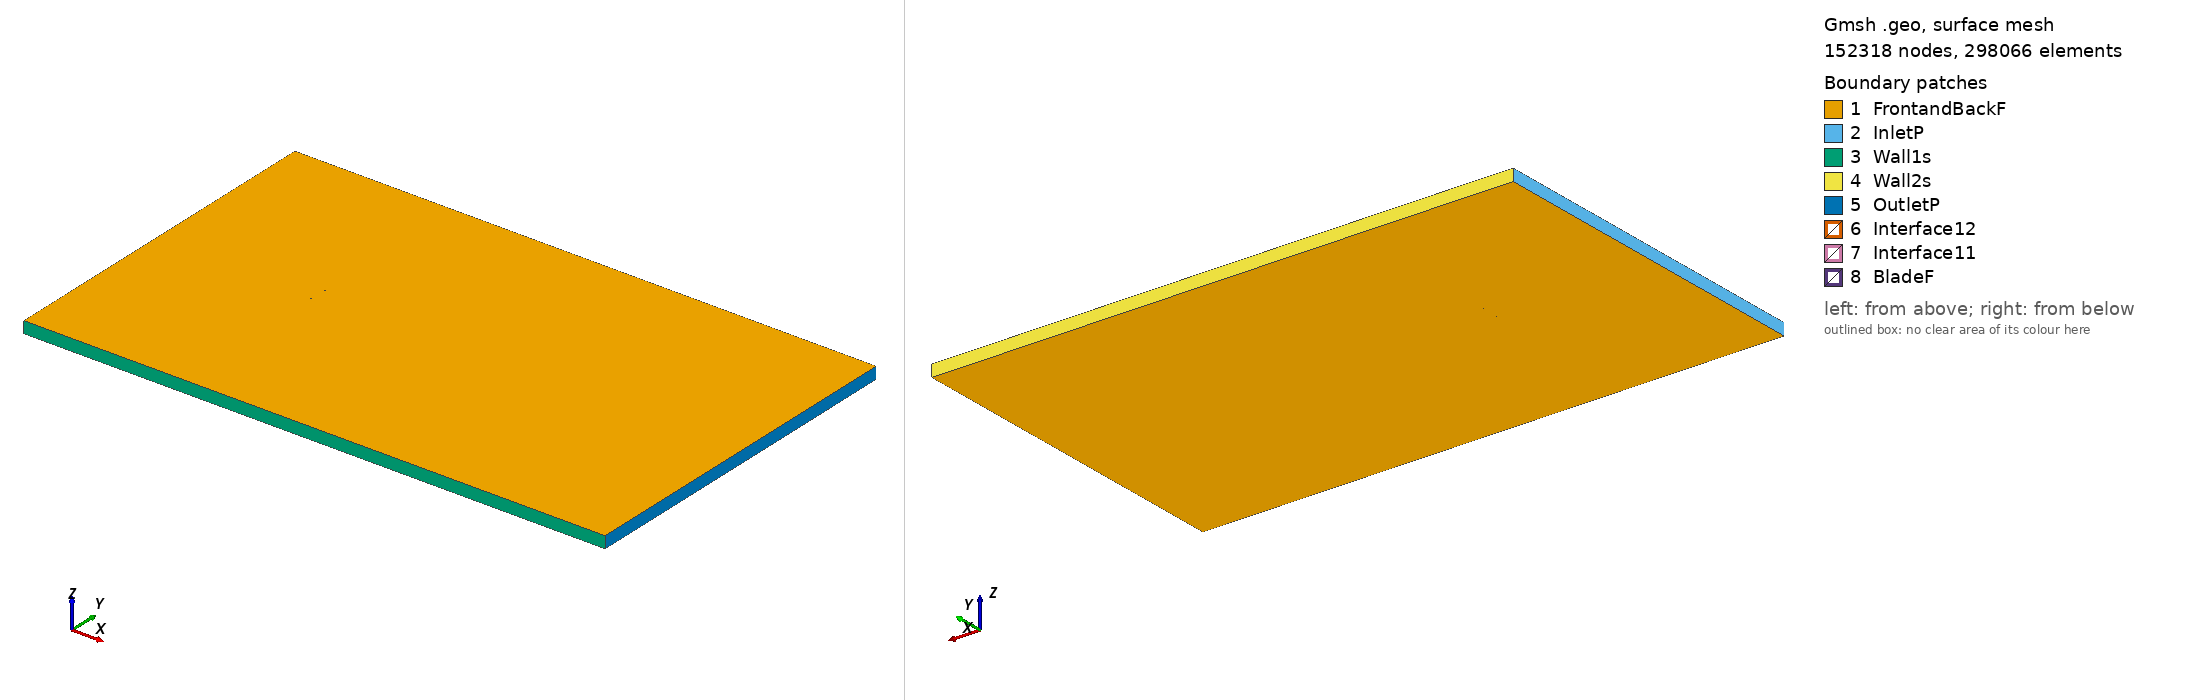

Gmsh geometry script, surface-meshed: 152318 nodes, 298066 surface elements. Boundary patches (legend numbers): 1 FrontandBackF, 2 InletP, 3 Wall1s, 4 Wall2s, 5 OutletP, 6 Interface12, 7 Interface11, 8 BladeF. Left view from above one corner, right view from below the opposite corner. Legend entries are the model's physical surfaces. The drawing asked Gmsh for element sizes between 1% and 20% of the model's largest extent; the script's own settings can give other sizes.

=== goe336_tsr_5.4632_aoa_-8.165.geo (drawn) ===
SetFactory("OpenCASCADE");

Point(1) = {0.074109, 0.747927, 0, 1.0};
Point(2) = {0.069398, 0.748254, 0, 1.0};
Point(3) = {0.061593, 0.748695, 0, 1.0};
Point(4) = {0.046021, 0.749352, 0, 1.0};
Point(5) = {0.030499, 0.749676, 0, 1.0};
Point(6) = {0.014974, 0.750000, 0, 1.0};
Point(7) = {-0.000473, 0.749825, 0, 1.0};
Point(8) = {-0.015832, 0.749043, 0, 1.0};
Point(9) = {-0.031028, 0.747188, 0, 1.0};
Point(10) = {-0.045949, 0.743485, 0, 1.0};
Point(11) = {-0.053331, 0.741112, 0, 1.0};
Point(12) = {-0.060614, 0.738072, 0, 1.0};
Point(13) = {-0.064212, 0.736265, 0, 1.0};
Point(14) = {-0.067736, 0.733958, 0, 1.0};
Point(15) = {-0.071194, 0.731197, 0, 1.0};
Point(16) = {-0.072790, 0.728946, 0, 1.0};
Point(17) = {-0.074240, 0.725712, 0, 1.0};
Point(18) = {-0.072096, 0.724316, 0, 1.0};
Point(19) = {-0.070173, 0.724386, 0, 1.0};
Point(20) = {-0.066389, 0.724952, 0, 1.0};
Point(21) = {-0.062657, 0.725866, 0, 1.0};
Point(22) = {-0.058945, 0.726917, 0, 1.0};
Point(23) = {-0.051498, 0.728851, 0, 1.0};
Point(24) = {-0.044024, 0.730619, 0, 1.0};
Point(25) = {-0.029003, 0.733640, 0, 1.0};
Point(26) = {-0.013855, 0.735829, 0, 1.0};
Point(27) = {0.001373, 0.737473, 0, 1.0};
Point(28) = {0.016632, 0.738920, 0, 1.0};
Point(29) = {0.031881, 0.740428, 0, 1.0};
Point(30) = {0.047119, 0.742011, 0, 1.0};
Point(31) = {0.062266, 0.744200, 0, 1.0};
Point(32) = {0.069811, 0.745483, 0, 1.0};
Point(33) = {0.074322, 0.746442, 0, 1.0};
Point(34) = {-0.074109, -0.747927, 0, 1.0};
Point(35) = {-0.069398, -0.748254, 0, 1.0};
Point(36) = {-0.061593, -0.748695, 0, 1.0};
Point(37) = {-0.046021, -0.749352, 0, 1.0};
Point(38) = {-0.030499, -0.749676, 0, 1.0};
Point(39) = {-0.014974, -0.750000, 0, 1.0};
Point(40) = {0.000473, -0.749825, 0, 1.0};
Point(41) = {0.015832, -0.749043, 0, 1.0};
Point(42) = {0.031028, -0.747188, 0, 1.0};
Point(43) = {0.045949, -0.743485, 0, 1.0};
Point(44) = {0.053331, -0.741112, 0, 1.0};
Point(45) = {0.060614, -0.738072, 0, 1.0};
Point(46) = {0.064212, -0.736265, 0, 1.0};
Point(47) = {0.067736, -0.733958, 0, 1.0};
Point(48) = {0.071194, -0.731197, 0, 1.0};
Point(49) = {0.072790, -0.728946, 0, 1.0};
Point(50) = {0.074240, -0.725712, 0, 1.0};
Point(51) = {0.072096, -0.724316, 0, 1.0};
Point(52) = {0.070173, -0.724386, 0, 1.0};
Point(53) = {0.066389, -0.724952, 0, 1.0};
Point(54) = {0.062657, -0.725866, 0, 1.0};
Point(55) = {0.058945, -0.726917, 0, 1.0};
Point(56) = {0.051498, -0.728851, 0, 1.0};
Point(57) = {0.044024, -0.730619, 0, 1.0};
Point(58) = {0.029003, -0.733640, 0, 1.0};
Point(59) = {0.013855, -0.735829, 0, 1.0};
Point(60) = {-0.001373, -0.737473, 0, 1.0};
Point(61) = {-0.016632, -0.738920, 0, 1.0};
Point(62) = {-0.031881, -0.740428, 0, 1.0};
Point(63) = {-0.047119, -0.742011, 0, 1.0};
Point(64) = {-0.062266, -0.744200, 0, 1.0};
Point(65) = {-0.069811, -0.745483, 0, 1.0};
Point(66) = {-0.074322, -0.746442, 0, 1.0};

// Lines: first blade (splines 1-4)
Spline(1) = {1:33};
Spline(2) = {33,1};

// Lines: second blade (splines 5-8)
Spline(3) = {34:66};
Spline(4) = {66,34};

// Outer domain (points 20001-4 and lines)
Point(67) = {-13.50000000, -15.00000000, 0, 1.0};
Point(68) = {-13.50000000, 15.00000000, 0, 1.0};
Point(69) = {36.00000000, 15.00000000, 0, 1.0};
Point(70) = {36.00000000, -15.00000000, 0, 1.0};
Line(11) = {67, 68};
Line(12) = {68, 69};
Line(13) = {69, 70};
Line(14) = {67, 70};

// Interface (between moving and stationary domain) (circles)
Circle(9) = {0, 0, 0, 0.80000000, 0, 2*Pi};
Circle(10) = {0, 0, 0, 0.80000000, 0, 2*Pi};

// Loops collect Lines/Splines/etc (blade1, blade2, domain, first circle)
Line Loop(1) = {1:2};
Line Loop(2) = {3:4};
Line Loop(3) = {11,12,13,-14};
Line Loop(4) = {9};

// BooleanDifference cuts out the circle/interface from the domain
Plane Surface(1) = {3};
Plane Surface(2) = {4};
BooleanDifference{ Surface{1}; Delete;}{ Surface{2}; Delete;}

// This one cuts out the blades from the inner circle/interface
Line Loop(6) = {10};
Plane Surface(5) = {6};
Plane Surface(6) = {1};
Plane Surface(7) = {2};
BooleanDifference{ Surface{5}; Delete;}{ Surface{6,7}; Delete;}

// extrude to 3rd dimension
Extrude {0, 0, 1} {Surface{1}; Surface{5}; Layers{1}; Recombine;}

// Physical Surfaces are the named boundaries (patches)
Physical Surface("Interface11") = {12};
Physical Surface("Interface12") = {10};

// sides of domain
Physical Surface("InletP") = {6};
Physical Surface("OutletP") = {9};

// top and bottom of domain
Physical Surface("Wall1s") = {7};
Physical Surface("Wall2s") = {8};

// Check FrontandBackF by ensuring there is nothing in the 3rd dimension
Physical Surface("FrontandBackF") = {1,11,5,17};
Physical Surface("BladeF") = {13:16};
Physical Volume("Turbine") = {2};
Physical Volume("Farfield") = {1};

// settings for airfoil boundary layer
Field[1] = BoundaryLayer;
Field[1].EdgesList = {1:4};
Field[1].hwall_n = 1e-3;
Field[1].thickness = 1.5e-2;
Field[1].ratio = 1.05;
Field[1].Quads = 1;
BoundaryLayer Field = 1;

// control points for mesh (blade and interface)
// floor((arc length / 1.5mm)/ 2) -> Transfinite Line
Transfinite Line {1,3} = 102 Using Progression 1;
Transfinite Line {2,4} = 2 Using Progression 1;
Transfinite Line {9, 15} = 800 Using Progression 1;

// For more information on gmsh syntax, visit http://gmsh.info/doc/texinfo/gmsh.html
